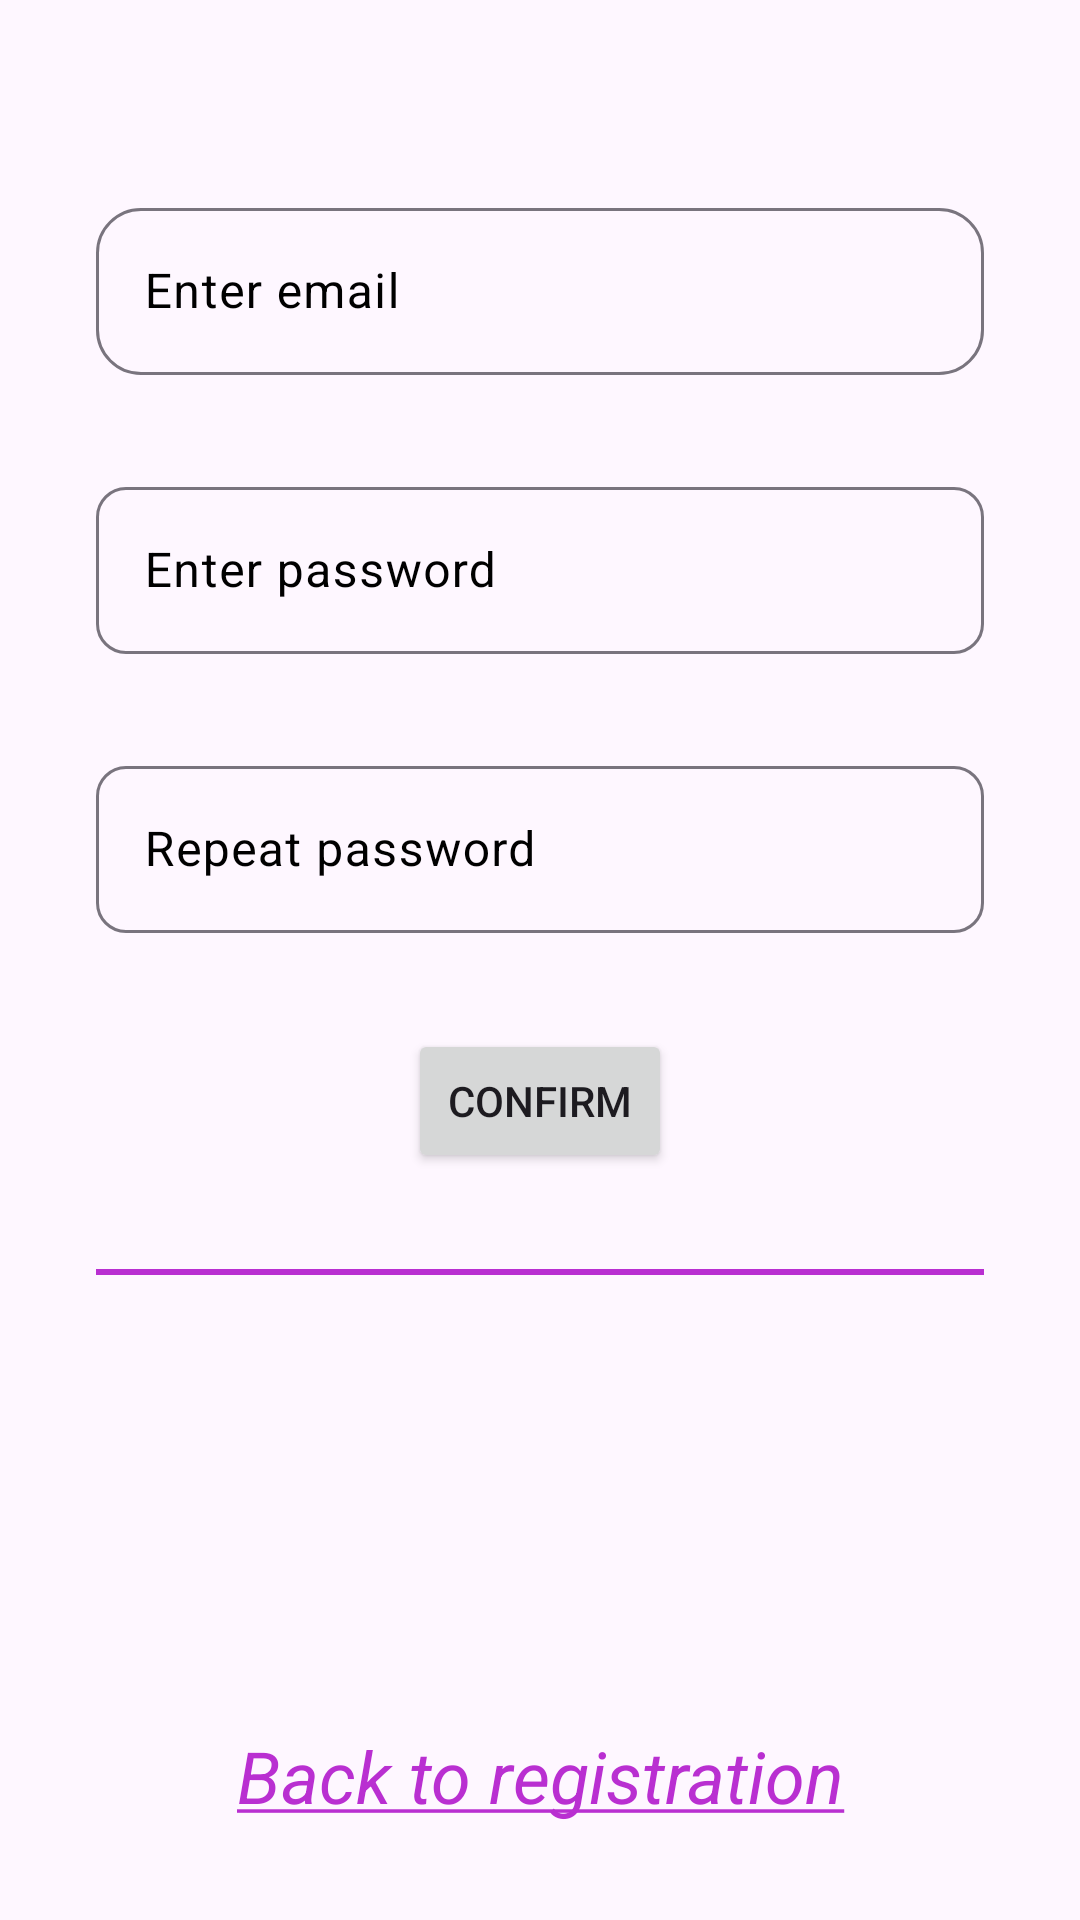

Write the Android layout XML for this screen, with the resource values it uses.
<!-- AndroidManifest.xml: application theme Theme.Relaxation -->
<!-- res/layout/activity_sign_in.xml -->
<?xml version="1.0" encoding="utf-8"?>
<androidx.constraintlayout.widget.ConstraintLayout xmlns:android="http://schemas.android.com/apk/res/android"
    xmlns:app="http://schemas.android.com/apk/res-auto"
    xmlns:tools="http://schemas.android.com/tools"
    android:layout_width="match_parent"
    android:layout_height="match_parent"
    tools:context=".ui.activities.SignInActivity">

    <ImageView
        android:id="@+id/registration_image"
        android:src="@drawable/ic_launcher_foreground"
        app:layout_constraintStart_toStartOf="parent"
        app:layout_constraintEnd_toEndOf="parent"
        app:layout_constraintTop_toTopOf="parent"
        style="@style/image" />

    <com.google.android.material.textfield.TextInputLayout
        android:id="@+id/email_layout"
        app:layout_constraintStart_toStartOf="parent"
        app:layout_constraintEnd_toEndOf="parent"
        app:layout_constraintTop_toBottomOf="@id/registration_image"
        app:boxCornerRadiusBottomEnd="15dp"
        app:boxCornerRadiusBottomStart="15dp"
        app:boxCornerRadiusTopEnd="15dp"
        app:boxCornerRadiusTopStart="15dp"
        style="@style/text_input_layout_registration">

        <com.google.android.material.textfield.TextInputEditText
            android:id="@+id/email_edit"
            android:hint="Enter email"
            style="@style/registration_edit_text" />

    </com.google.android.material.textfield.TextInputLayout>

    <com.google.android.material.textfield.TextInputLayout
        android:id="@+id/password_layout"
        app:layout_constraintStart_toStartOf="parent"
        app:layout_constraintEnd_toEndOf="parent"
        app:layout_constraintTop_toBottomOf="@id/email_layout"
        style="@style/text_input_layout_registration">

        <com.google.android.material.textfield.TextInputEditText
            android:id="@+id/password_edit"
            android:hint="Enter password"
            android:inputType="textPassword"
            style="@style/registration_edit_text" />

    </com.google.android.material.textfield.TextInputLayout>

    <com.google.android.material.textfield.TextInputLayout
        android:id="@+id/repeat_password_layout"
        android:layout_width="match_parent"
        app:layout_constraintStart_toStartOf="parent"
        app:layout_constraintEnd_toEndOf="parent"
        app:layout_constraintTop_toBottomOf="@id/password_layout"
        style="@style/text_input_layout_registration">

        <com.google.android.material.textfield.TextInputEditText
            android:id="@+id/repeat_password_edit"
            android:hint="Repeat password"
            android:inputType="textPassword"
            style="@style/registration_edit_text" />

    </com.google.android.material.textfield.TextInputLayout>

    <Button
        android:id="@+id/confirm_button"
        android:text="@string/confirm_button_text"
        app:layout_constraintTop_toBottomOf="@+id/repeat_password_layout"
        app:layout_constraintStart_toStartOf="parent"
        app:layout_constraintEnd_toEndOf="parent"
        style="@style/default_button" />

    <View
        android:id="@+id/underline_view"
        android:layout_width="match_parent"
        android:layout_height="2dp"
        android:background="@color/purple"
        android:layout_margin="@dimen/default_margin"
        app:layout_constraintTop_toBottomOf="@+id/confirm_button"/>

    <TextView
        android:id="@+id/back_view"
        android:text="@string/back_to_registration_text"
        android:textColor="@color/purple"
        android:textStyle="italic"
        android:textSize="@dimen/large_text_size"
        android:clickable="true"
        android:gravity="center"
        app:layout_constraintStart_toStartOf="parent"
        app:layout_constraintEnd_toEndOf="parent"
        app:layout_constraintBottom_toBottomOf="parent"
        style="@style/registration_text_view"
        android:focusable="true" />


</androidx.constraintlayout.widget.ConstraintLayout>
<!-- resources referenced by this layout -->
<resources>
  <color name="purple">#B92FD1</color>
  <dimen name="default_margin">32dp</dimen>
  <dimen name="large_text_size">24sp</dimen>
  <string name="back_to_registration_text"><u>Back to registration</u></string>
  <string name="confirm_button_text">Confirm</string>
  <style name="default_button">
          <item name="android:layout_width">wrap_content</item>
          <item name="android:layout_height">wrap_content</item>
          <item name="android:layout_margin">@dimen/default_margin</item>
      </style>
  <style name="image">
          <item name="android:layout_width">wrap_content</item>
          <item name="android:layout_height">wrap_content</item>
          <item name="android:layout_margin">@dimen/default_margin</item>
      </style>
  <style name="registration_edit_text">
          <item name="android:layout_width">match_parent</item>
          <item name="android:layout_height">wrap_content</item>
  
      </style>
  <style name="registration_text_view">
          <item name="android:layout_width">match_parent</item>
          <item name="android:layout_height">wrap_content</item>
          <item name="android:layout_margin">@dimen/default_margin</item>
      </style>
  <style name="text_input_layout_registration">
          <item name="android:layout_width">match_parent</item>
          <item name="android:layout_height">wrap_content</item>
          <item name="android:layout_margin">@dimen/default_margin</item>
          <item name="android:textColorHint">@color/black</item>
          <item name="boxCornerRadiusBottomEnd">@dimen/default_corner_radius</item>
          <item name="boxCornerRadiusTopEnd">@dimen/default_corner_radius</item>
          <item name="boxCornerRadiusBottomStart">@dimen/default_corner_radius</item>
          <item name="boxCornerRadiusTopStart">@dimen/default_corner_radius</item>
      </style>
  <style name="Theme.Relaxation" parent="Base.Theme.Relaxation" />
  <color name="black">#FF000000</color>
  <dimen name="default_corner_radius">10dp</dimen>
  <style name="Base.Theme.Relaxation" parent="Theme.Material3.DayNight.NoActionBar">
          
          
      </style>
</resources>
